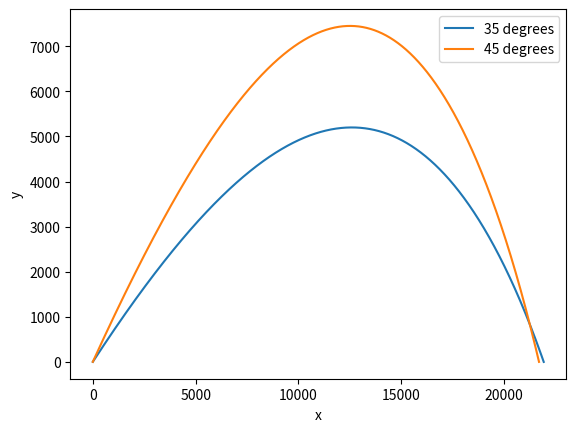

Reproduce this figure in Python.
import numpy as np
import matplotlib.pyplot as plt

# 定义常量
B2 = 4e-5
m = 1
g = 9.8

# 定义初始条件
v0 = 700  # 初始速度
theta1 = np.deg2rad(35)  # 发射角度为35度
theta2 = np.deg2rad(45)  # 发射角度为45度

# 定义时间步长和总时间
dt = 0.01
T = 10

# 定义求解函数
def solve_euler(v0, theta):
    # 初始化变量
    t = [0]
    x = [0]
    y = [0]
    vx = [v0 * np.cos(theta)]
    vy = [v0 * np.sin(theta)]

    # 迭代求解微分方程
    while y[-1] >= 0:
        t.append(t[-1] + dt)
        x.append(x[-1] + vx[-1] * dt)
        y.append(y[-1] + vy[-1] * dt)
        vx.append(vx[-1] - B2 * vx[-1] * np.sqrt(vx[-1]**2 + vy[-1]**2) / m * dt)
        vy.append(vy[-1] - g * dt - B2 * vy[-1] * np.sqrt(vx[-1]**2 + vy[-1]**2) / m * dt)

    return x, y

# 求解并绘制轨迹曲线
x1, y1 = solve_euler(v0, theta1)
x2, y2 = solve_euler(v0, theta2)

plt.plot(x1, y1, label='35 degrees')
plt.plot(x2, y2, label='45 degrees')
plt.xlabel('x')
plt.ylabel('y')
plt.legend()
plt.show()